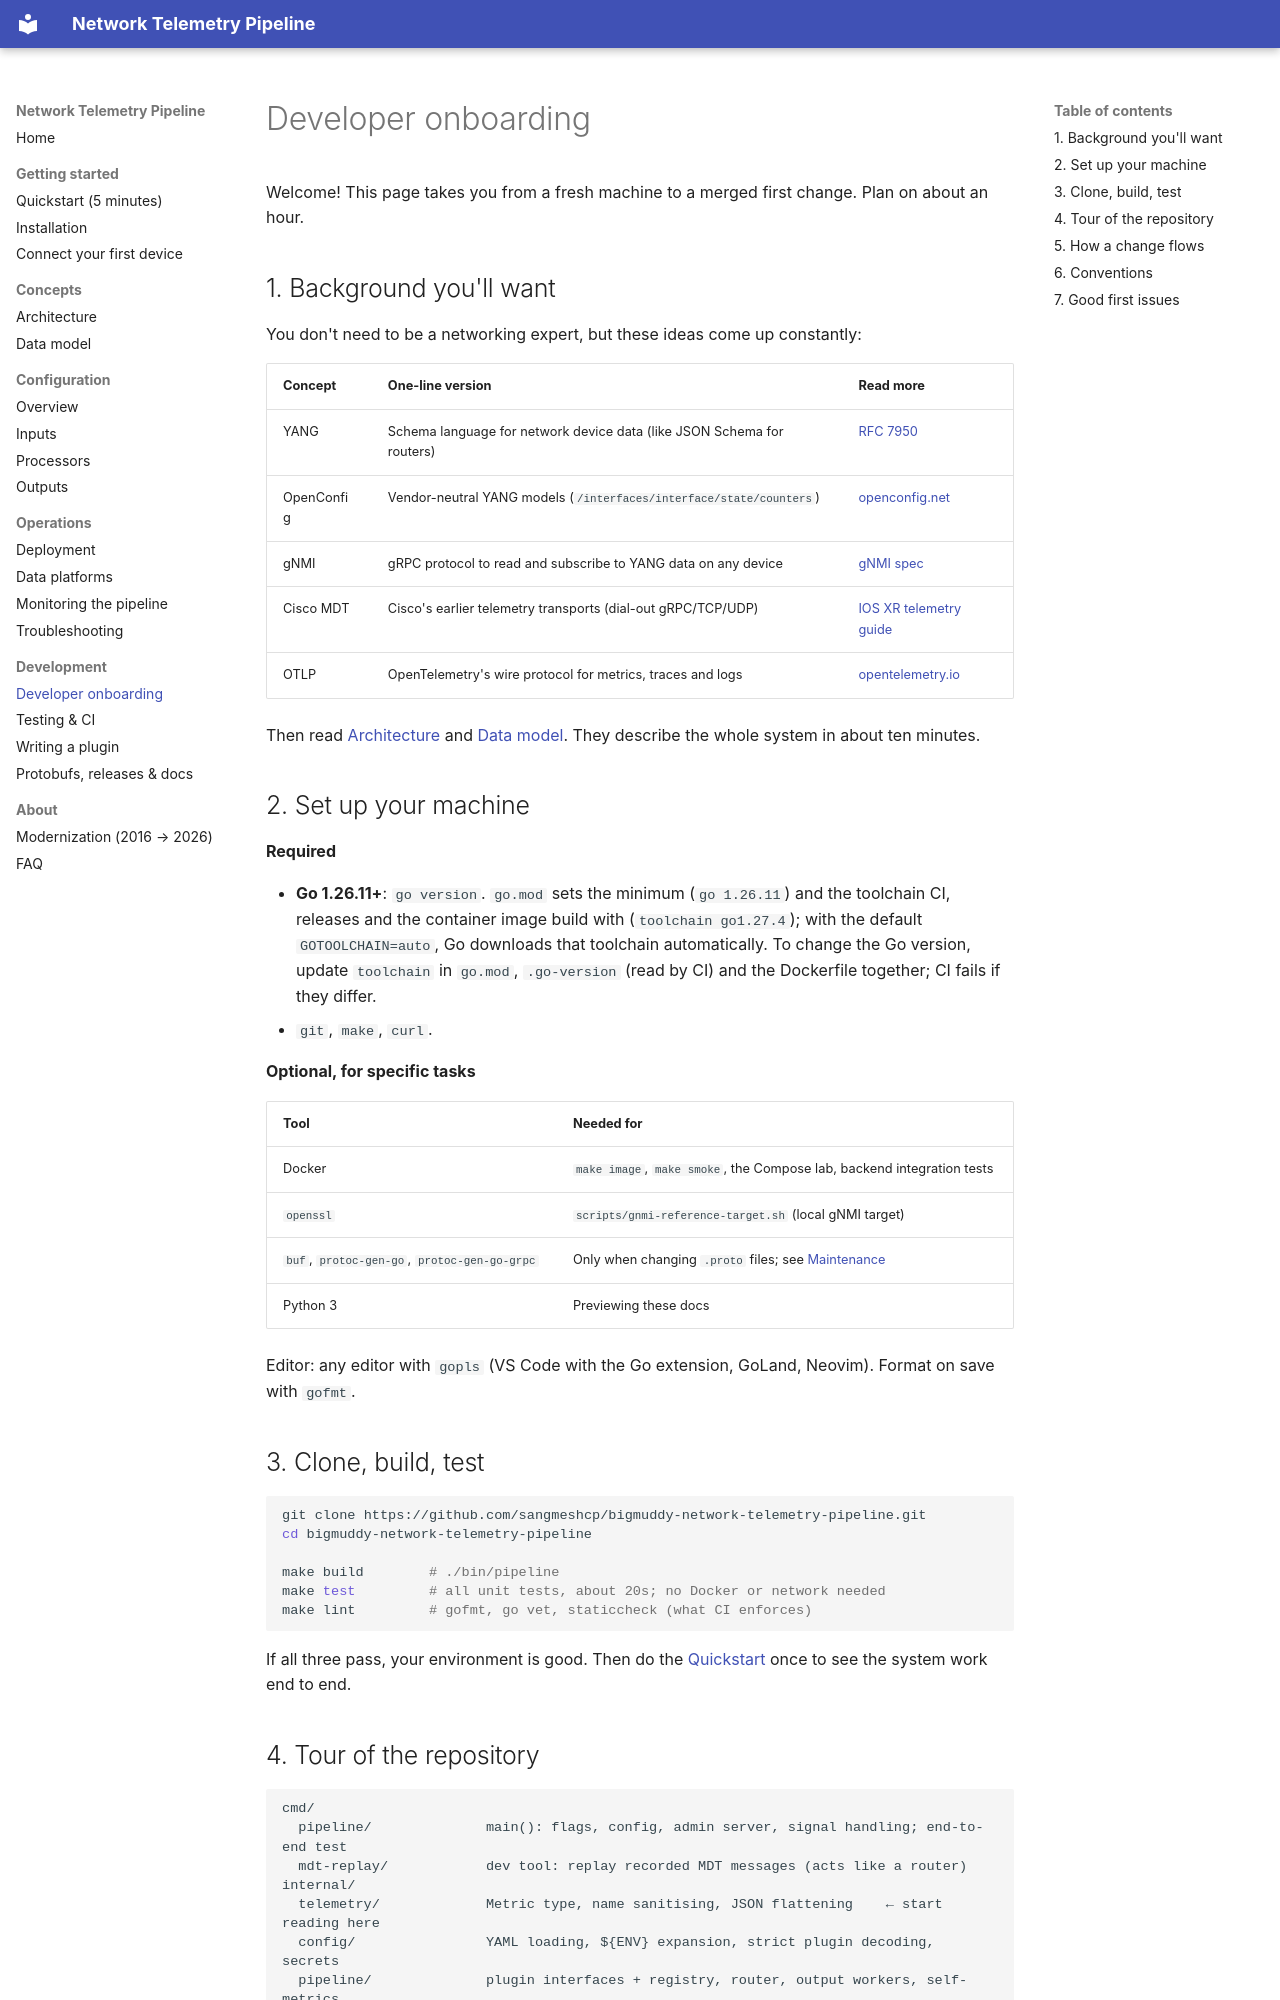

repository: sangmeshcp/bigmuddy-network-telemetry-pipeline · page: development/onboarding/index.html · generator: mkdocs

# Developer onboarding

Welcome! This page takes you from a fresh machine to a merged first change.
Plan on about an hour.

## 1. Background you'll want

You don't need to be a networking expert, but these ideas come up constantly:

| Concept | One-line version | Read more |
|---|---|---|
| YANG | Schema language for network device data (like JSON Schema for routers) | [RFC 7950](https://www.rfc-editor.org/rfc/rfc7950) |
| OpenConfig | Vendor-neutral YANG models (`/interfaces/interface/state/counters`) | [openconfig.net](https://www.openconfig.net) |
| gNMI | gRPC protocol to read and subscribe to YANG data on any device | [gNMI spec](https://github.com/openconfig/reference/blob/master/rpc/gnmi/gnmi-specification.md) |
| Cisco MDT | Cisco's earlier telemetry transports (dial-out gRPC/TCP/UDP) | [IOS XR telemetry guide](https://www.cisco.com/c/en/us/td/docs/iosxr/ncs5500/telemetry/b-telemetry-cg-ncs5500.html) |
| OTLP | OpenTelemetry's wire protocol for metrics, traces and logs | [opentelemetry.io](https://opentelemetry.io/docs/specs/otlp/) |

Then read [Architecture](../concepts/architecture.md) and
[Data model](../concepts/data-model.md). They describe the whole system in
about ten minutes.

## 2. Set up your machine

**Required**

- **Go 1.26.11+**: `go version`. `go.mod` sets the minimum (`go 1.26.11`)
  and the toolchain CI, releases and the container image build with
  (`toolchain go1.27.4`); with the default `GOTOOLCHAIN=auto`, Go downloads
  that toolchain automatically. To change the Go version, update
  `toolchain` in `go.mod`, `.go-version` (read by CI) and the Dockerfile
  together; CI fails if they differ.
- `git`, `make`, `curl`.

**Optional, for specific tasks**

| Tool | Needed for |
|---|---|
| Docker | `make image`, `make smoke`, the Compose lab, backend integration tests |
| `openssl` | `scripts/gnmi-reference-target.sh` (local gNMI target) |
| `buf`, `protoc-gen-go`, `protoc-gen-go-grpc` | Only when changing `.proto` files; see [Maintenance](maintenance.md#protobufs) |
| Python 3 | Previewing these docs |

Editor: any editor with `gopls` (VS Code with the Go extension, GoLand,
Neovim). Format on save with `gofmt`.

## 3. Clone, build, test

```bash
git clone https://github.com/sangmeshcp/bigmuddy-network-telemetry-pipeline.git
cd bigmuddy-network-telemetry-pipeline

make build        # ./bin/pipeline
make test         # all unit tests, about 20s; no Docker or network needed
make lint         # gofmt, go vet, staticcheck (what CI enforces)
```

If all three pass, your environment is good. Then do the
[Quickstart](../getting-started/quickstart.md) once to see the system work
end to end.
